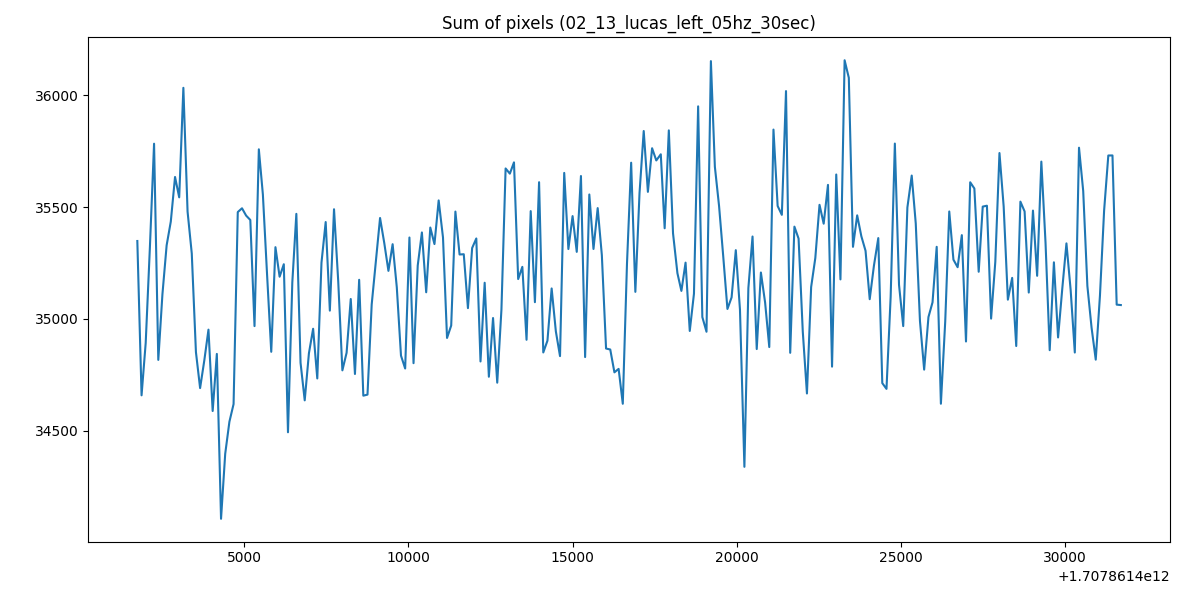

Data behind this chart, as committed beside it:
1707861401738, 35348.159765625
1707861401867, 34658
1707861401993, 34892
1707861402121, 35320
1707861402248, 35783
1707861402377, 34816
1707861402503, 35110
1707861402631, 35329
1707861402758, 35435
1707861402887, 35634
1707861403014, 35543
1707861403141, 36033
1707861403269, 35480
1707861403397, 35292
1707861403524, 34851
1707861403651, 34690
1707861403779, 34814
1707861403906, 34952
1707861404034, 34588
1707861404161, 34843
1707861404289, 34106
1707861404416, 34397
1707861404544, 34540
1707861404671, 34619
1707861404799, 35478
1707861404928, 35495
1707861405054, 35462
1707861405181, 35442
1707861405309, 34968
1707861405441, 35758
1707861405564, 35556
1707861405692, 35197
1707861405819, 34853
1707861405947, 35321
1707861406074, 35188
1707861406202, 35244
1707861406329, 34493
1707861406461, 35163
1707861406584, 35470
1707861406712, 34803
1707861406839, 34636
1707861406967, 34846
1707861407095, 34956
1707861407222, 34734
1707861407350, 35252
1707861407478, 35433
1707861407605, 35037
1707861407732, 35490
1707861407860, 35169
1707861407987, 34770
1707861408115, 34848
1707861408242, 35089
1707861408370, 34753
1707861408498, 35175
1707861408625, 34656
1707861408752, 34661
1707861408880, 35064
1707861409010, 35261
1707861409135, 35451
1707861409263, 35339
1707861409390, 35215
... 175 more rows
